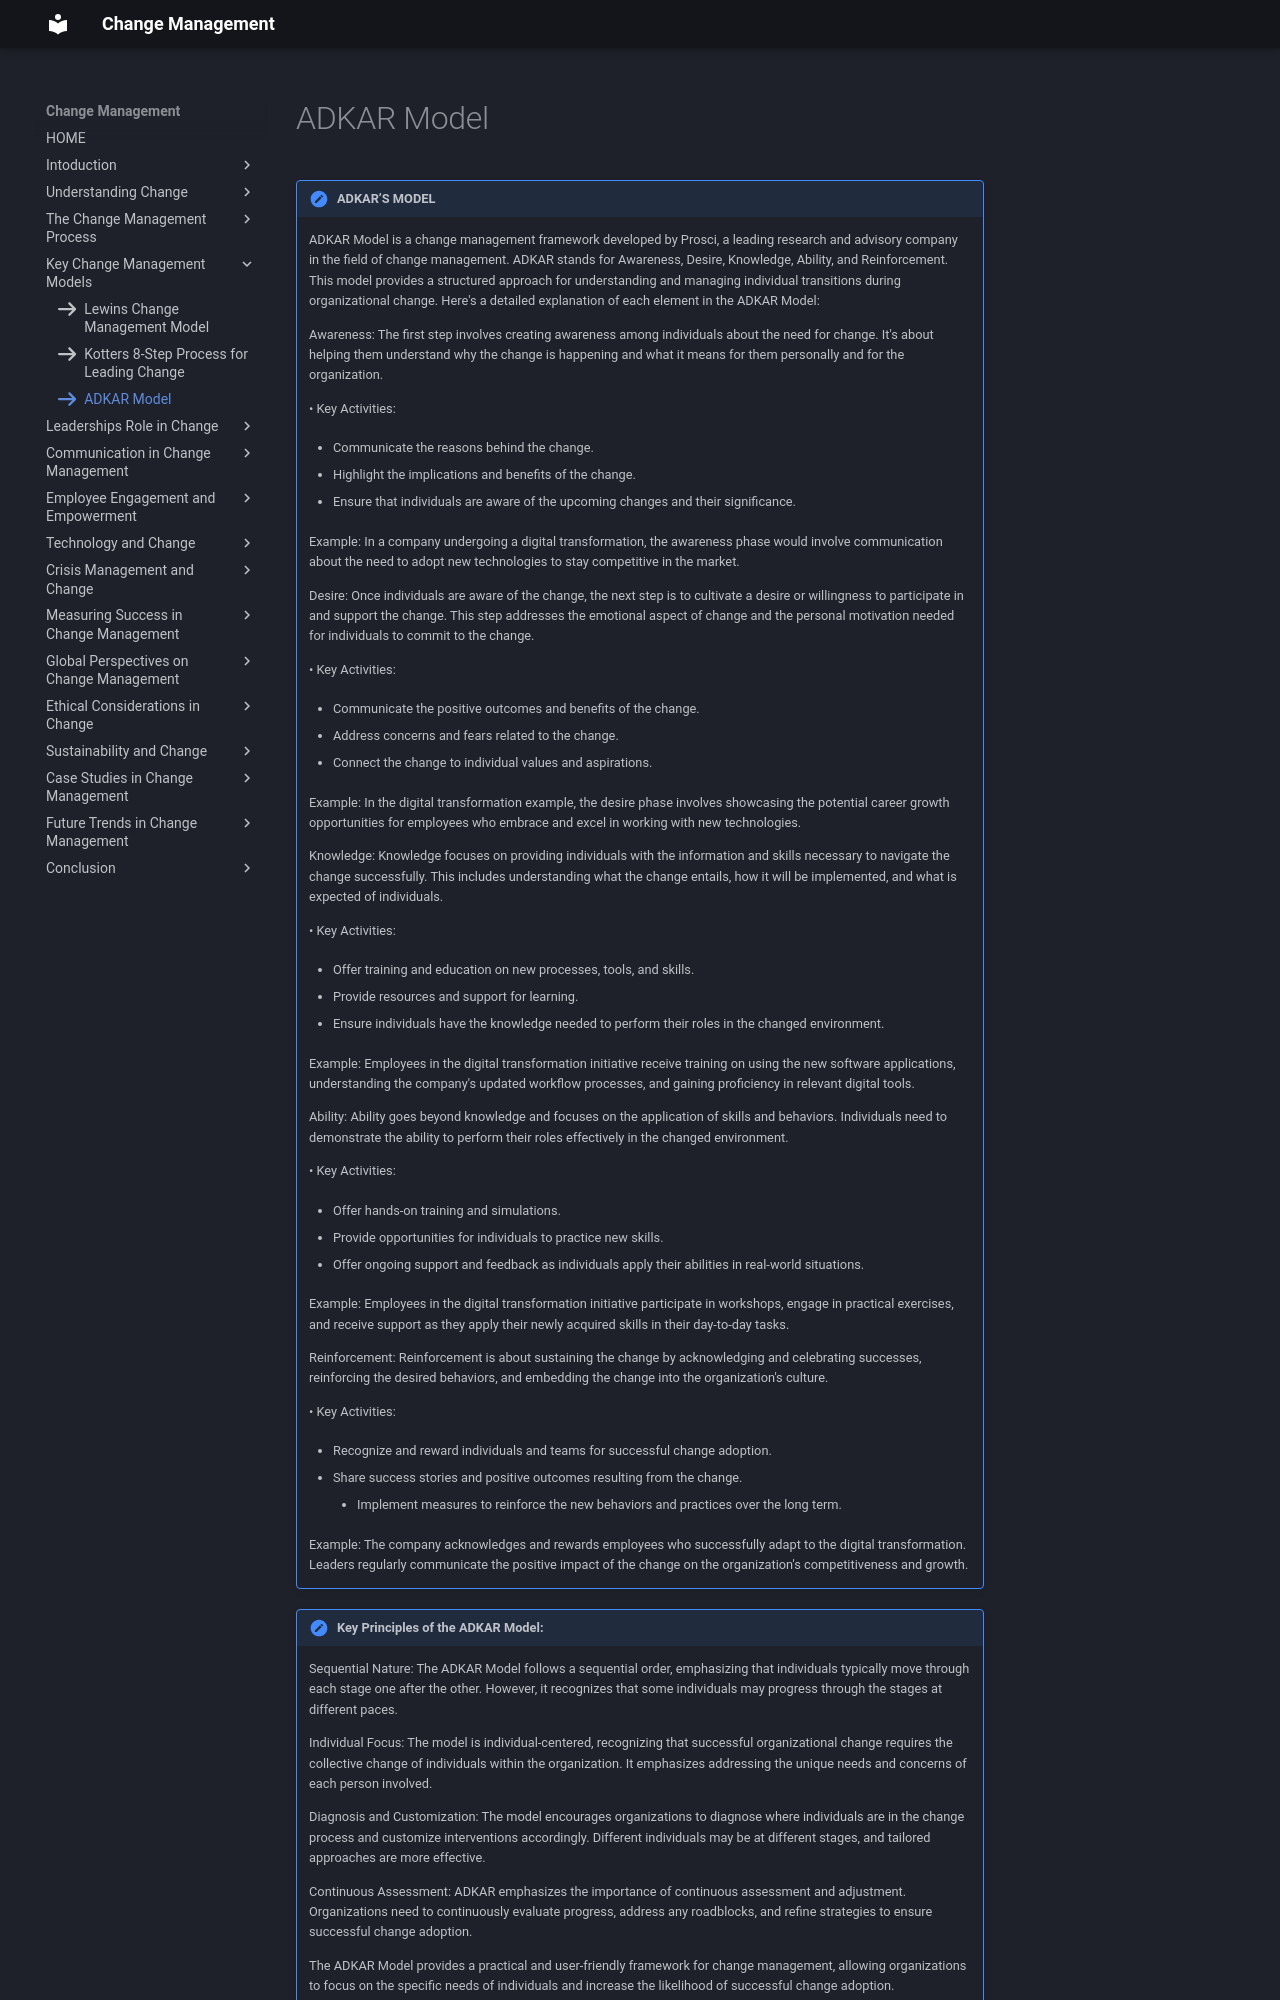

repository: omkarg419/change-management-documentation · page: chap_4/b3/index.html · generator: mkdocs

icon:fontawesome/solid/arrow-right

!!! note "ADKAR’S MODEL"
    ADKAR Model is a change management framework developed by Prosci, a leading research and advisory company in the field of change management. ADKAR stands for Awareness, Desire, Knowledge, Ability, and Reinforcement. This model provides a structured approach for understanding and managing individual transitions during organizational change. Here's a detailed explanation of each element in the ADKAR Model:

    Awareness: The first step involves creating awareness among individuals about the need for change. It's about helping them understand why the change is happening and what it means for them personally and for the organization.

    •	Key Activities:

     - Communicate the reasons behind the change.

     - Highlight the implications and benefits of the change.

     - Ensure that individuals are aware of the upcoming changes and their significance.

    Example: In a company undergoing a digital transformation, the awareness phase would involve communication about the need to adopt new technologies to stay competitive in the market.

    Desire: Once individuals are aware of the change, the next step is to cultivate a desire or willingness to participate in and support the change. This step addresses the emotional aspect of change and the personal motivation needed for individuals to commit to the change.

    •	Key Activities:

     - Communicate the positive outcomes and benefits of the change.

     - Address concerns and fears related to the change.

     - Connect the change to individual values and aspirations.

    Example: In the digital transformation example, the desire phase involves showcasing the potential career growth opportunities for employees who embrace and excel in working with new technologies.

    Knowledge: Knowledge focuses on providing individuals with the information and skills necessary to navigate the change successfully. This includes understanding what the change entails, how it will be implemented, and what is expected of individuals.
    
    •	Key Activities:

     - Offer training and education on new processes, tools, and skills.

     - Provide resources and support for learning.

     - Ensure individuals have the knowledge needed to perform their roles in the changed environment.

    Example: Employees in the digital transformation initiative receive training on using the new software applications, understanding the company's updated workflow processes, and gaining proficiency in relevant digital tools.

    Ability: Ability goes beyond knowledge and focuses on the application of skills and behaviors. Individuals need to demonstrate the ability to perform their roles effectively in the changed environment.

    •	Key Activities:

     - Offer hands-on training and simulations.

     - Provide opportunities for individuals to practice new skills.

     - Offer ongoing support and feedback as individuals apply their abilities in real-world situations.

    Example: Employees in the digital transformation initiative participate in workshops, engage in practical exercises, and receive support as they apply their newly acquired skills in their day-to-day tasks.

    Reinforcement: Reinforcement is about sustaining the change by acknowledging and celebrating successes, reinforcing the desired behaviors, and embedding the change into the organization's culture.

    •	Key Activities:

     - Recognize and reward individuals and teams for successful change adoption.

     - Share success stories and positive outcomes resulting from the change.

          - Implement measures to reinforce the new behaviors and practices over the long term.

    Example: The company acknowledges and rewards employees who successfully adapt to the digital transformation. Leaders regularly communicate the positive impact of the change on the organization's competitiveness and growth.

!!! note "Key Principles of the ADKAR Model:"   

    Sequential Nature: The ADKAR Model follows a sequential order, emphasizing that individuals typically move through each stage one after the other. However, it recognizes that some individuals may progress through the stages at different paces.

    Individual Focus: The model is individual-centered, recognizing that successful organizational change requires the collective change of individuals within the organization. It emphasizes addressing the unique needs and concerns of each person involved.

    Diagnosis and Customization: The model encourages organizations to diagnose where individuals are in the change process and customize interventions accordingly. Different individuals may be at different stages, and tailored approaches are more effective.

    Continuous Assessment: ADKAR emphasizes the importance of continuous assessment and adjustment. Organizations need to continuously evaluate progress, address any roadblocks, and refine strategies to ensure successful change adoption.
